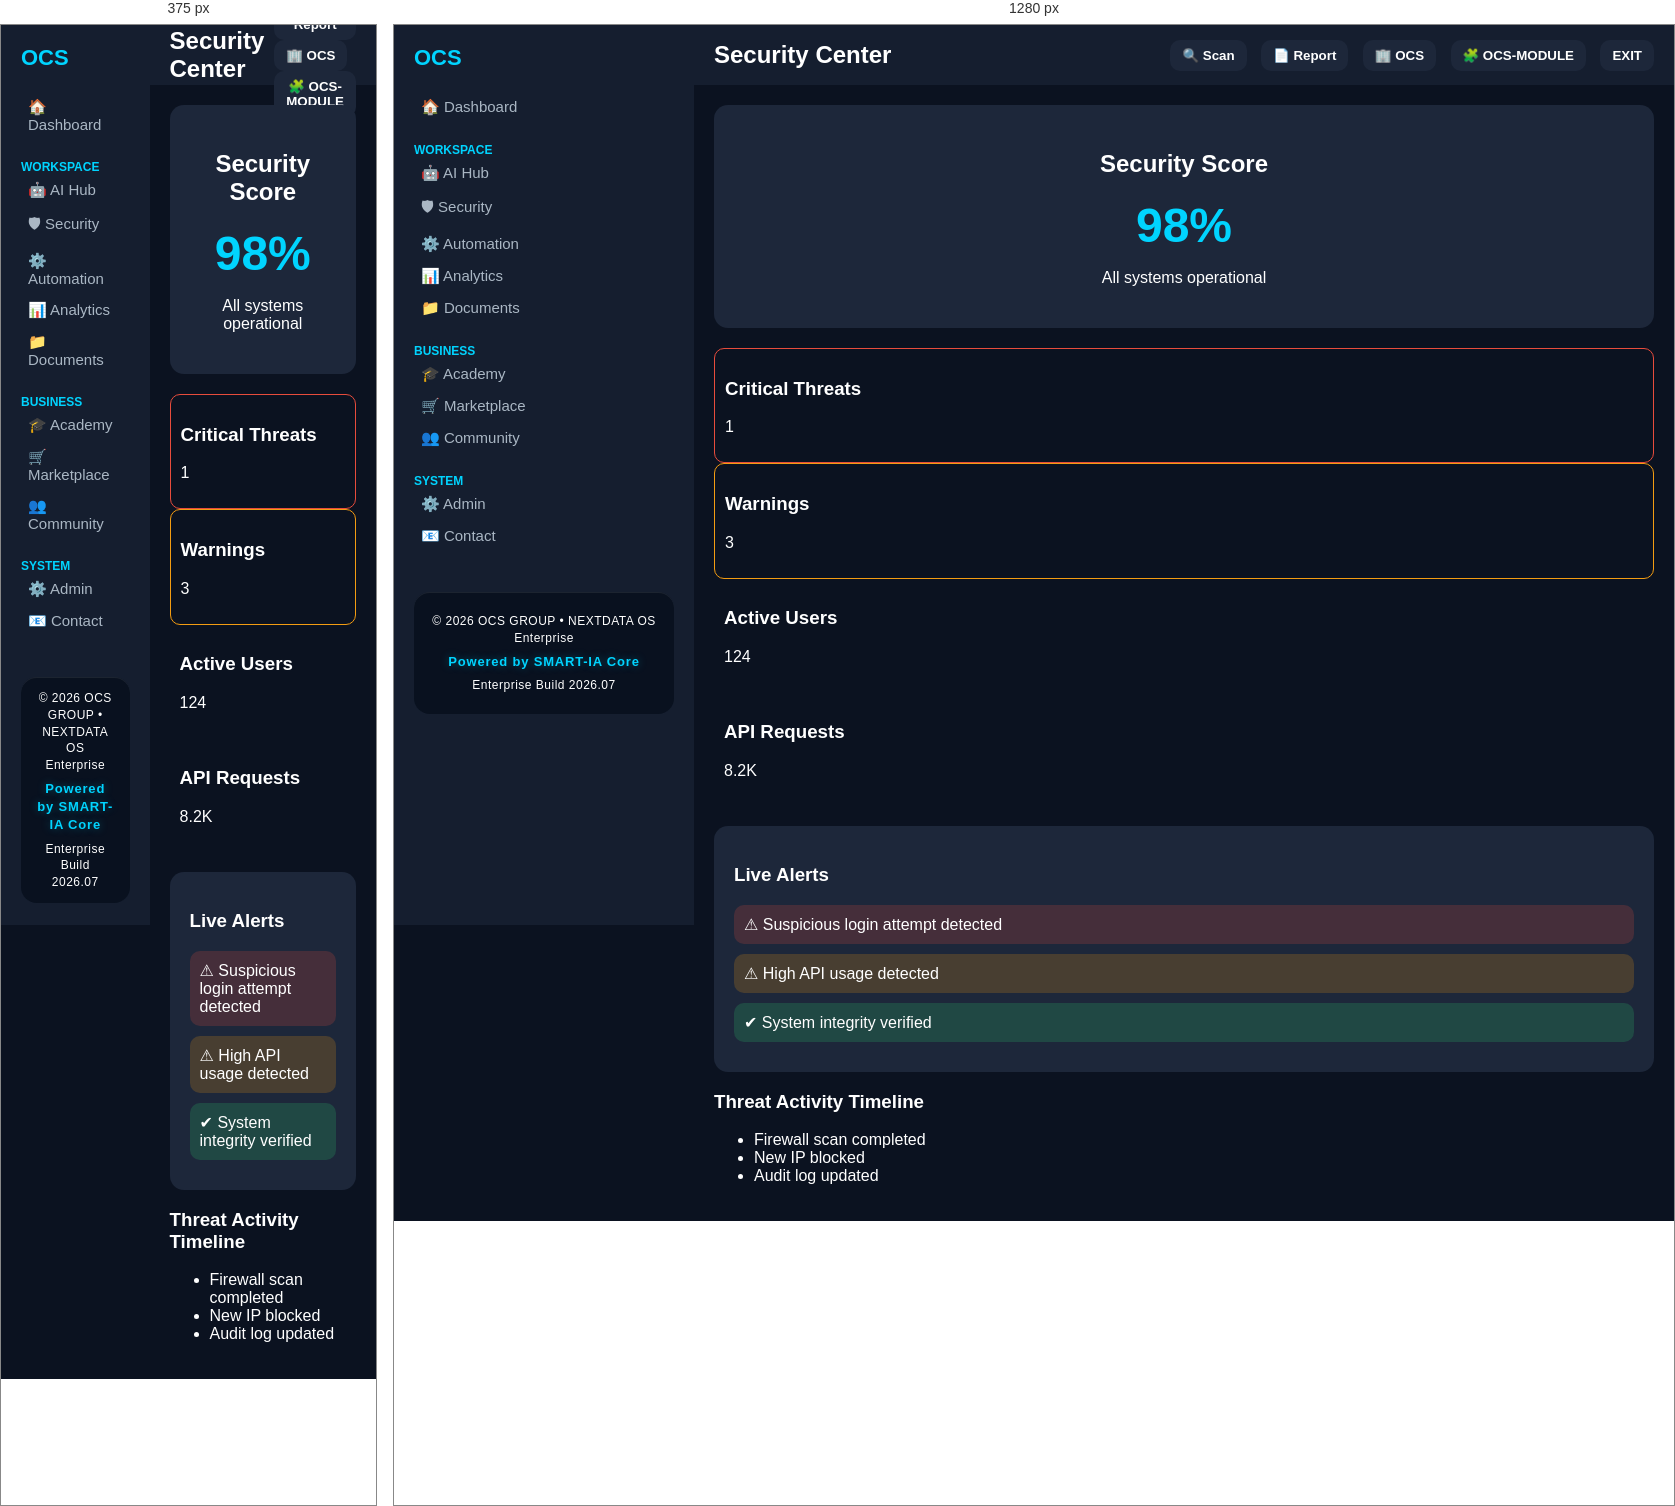
Rendered at 375 px and 1280 px, left to right.

<!-- file: security-center.html -->
<!DOCTYPE html>
<html lang="fr">
<head>
  <meta charset="UTF-8">
  <meta http-equiv="X-UA-Compatible" content="IE=edge">
  <!-- ======== META NAME ================== -->
  <meta name="viewport" content="width=device-width, initial-scale=1.0">
  <meta name="description" content="NEXTDATA OS est une plateforme intelligente propulsée par SMART-IA Core. Automatisation, intelligence artificielle générative, cybersécurité, développement sur mesure et transformation numérique.">
  <meta name="keywords" content="IA, Intelligence Artificielle, IA Générative, SMART IA, NEXTDATA OS, Automatisation, Cybersécurité, Data, GPT, LLM, Entreprise, Cloud, SaaS">
  <meta name="author" content="Jérôme Pineau">
  <meta name="robots" content="index,follow,max-image-preview:large">
  <meta name="theme-color" content="#0B1020">
  <meta name="language" content="fr">
  <meta name="revisit-after" content="7 days">
  <meta name="generator" content="NEXTDATA OS">
  <meta name="copyright" content="NEXTDATA OS">
  <meta name="format-detection" content="telephone=no">
  <!-- ======== LINK REL ================== -->
  <link rel="canonical" href="https://www.nextdata-os.jerome-pineau.fr/">
  <link rel="icon" href="favicon.ico" type="image/x-icon">
  <link rel="icon" type="./assets/img/png" sizes="32x32" href="favicon-32.png">
  <link rel="icon" type="./assets/img/png" sizes="16x16" href="favicon-16.png">
  <link rel="apple-touch-icon" href="apple-touch-icon.png">
  <!-- ======== META PROPERTY ================== -->
  <meta property="og:type" content="website">
  <meta property="og:locale" content="fr_FR">
  <meta property="og:site_name" content="NEXTDATA OS">
  <meta property="og:title" content="NEXTDATA OS | Powered by SMART-IA Core">
  <meta property="og:description" content="La plateforme française d'Intelligence Artificielle, d'automatisation et de cybersécurité pour les entreprises.">
  <meta property="og:url" content="https://www.nextdata-os.jerome-pineau.fr/">
  <meta property="og:image" content="https://www.nextdata-os.jerome-pineau.fr/assets/img/og-image.png">
  <!-- ======== META TWITTER ================== -->
  <meta name="twitter:card" content="summary_large_image">
  <meta name="twitter:title" content="NEXTDATA OS">
  <meta name="twitter:description" content="Automatisation • IA Générative • Cybersécurité • Développement">
  <meta name="twitter:image" content="https://www.nextdata-os.jerome-pineau.fr/assets/img/og-image.png">
  <!-- ======== META NAME MOBILE ================== -->
  <meta name="application-name" content="NEXTDATA OS">
  <meta name="apple-mobile-web-app-title" content="NEXTDATA OS">
  <meta name="apple-mobile-web-app-capable" content="yes">
  <meta name="mobile-web-app-capable" content="yes">
  <!-- ======== CSS ================== -->
  <link rel="stylesheet" href="assets/css/center/theme-center.css">
  <link rel="stylesheet" href="assets/css/center/layout-center.css">
  <link rel="stylesheet" href="assets/css/center/security-center.css">
   <!-- ======== TITRE ================== -->
  <title>OCS Security Center</title>
</head>

<body>

<div class="app">

  <!-- SIDEBAR -->
  <aside class="sidebar">
    <div class="logo">OCS</div>

    <nav>
      <a href="dashboard-center.html" class="nav-item">🏠 Dashboard</a>

      <div class="nav-section">WORKSPACE</div>
      <a href="ai-hub-center.html" class="nav-item">🤖 AI Hub</a>
      <a href="#" class="nav-item active">🛡 Security</a>
      <a href="automation-center.html" class="nav-item">⚙️ Automation</a>
      <a href="analytics-center.html" class="nav-item">📊 Analytics</a>
      <a href="documents-center.html" class="nav-item">📁 Documents</a>

      <div class="nav-section">BUSINESS</div>
      <a href="academy-center.html" class="nav-item">🎓 Academy</a>
      <a href="marketplace-center.html" class="nav-item">🛒 Marketplace</a>
      <a href="community-center.html" class="nav-item">👥 Community</a>

      <div class="nav-section">SYSTEM</div>
      <a href="admin-center.html" class="nav-item">⚙️ Admin</a>
      <a href="contact.html" class="nav-item">📧 Contact</a>
    </nav>

    <footer class="footer">
      <div class="footer-center">
        <span class="footer-title">© 2026 OCS GROUP • NEXTDATA OS Enterprise</span>
        <span class="footer-powered">Powered by SMART-IA Core</span>
        <span class="footer-build">Enterprise Build 2026.07</span>
      </div>
    </footer>

  </aside>

  <!-- MAIN -->
  <main class="main">

    <header class="header">
      <h2>Security Center</h2>

      <div class="header-right">
        <button class="btn">🔍 Scan</button>
        <button class="btn">📄 Report</button>
        <button class="btn" onclick="window.location.href='security.html'">🏢 OCS</button>
        <button class="btn" onclick="window.location.href='introduction.html'">🧩 OCS-MODULE</button>
        <button class="btn" onclick="window.location.href='index.html'">EXIT</button>
      </div>
    </header>

    <section class="content">

      <!-- SCORE GLOBAL -->
      <div class="security-score">
        <h2>Security Score</h2>
        <div class="score">98%</div>
        <p>All systems operational</p>
      </div>

      <!-- KPI -->
      <div class="kpi-grid">

        <div class="kpi-card danger">
          <h3>Critical Threats</h3>
          <p>1</p>
        </div>

        <div class="kpi-card warning">
          <h3>Warnings</h3>
          <p>3</p>
        </div>

        <div class="kpi-card">
          <h3>Active Users</h3>
          <p>124</p>
        </div>

        <div class="kpi-card">
          <h3>API Requests</h3>
          <p>8.2K</p>
        </div>

      </div>

      <!-- ALERTS -->
      <div class="alert-box">

        <h3>Live Alerts</h3>

        <div class="alert danger">⚠ Suspicious login attempt detected</div>
        <div class="alert warning">⚠ High API usage detected</div>
        <div class="alert ok">✔ System integrity verified</div>

      </div>

      <!-- ACTIVITY -->
      <div class="widget">

        <h3>Threat Activity Timeline</h3>
        <ul>
          <li>Firewall scan completed</li>
          <li>New IP blocked</li>
          <li>Audit log updated</li>
        </ul>

      </div>

    </section>

  </main>

</div>

<!-- ======== JAVA-SCRIPT ================== -->
<script src="assets/js/center/security-center.js"></script>
</body>
</html>

/* @media block from layout-center.css */
@media (max-width: 768px) {
    .footer {
        flex-direction: column;
        gap: 6px;
        height: auto;
        padding: 12px 15px;
        text-align: center;
    }
}